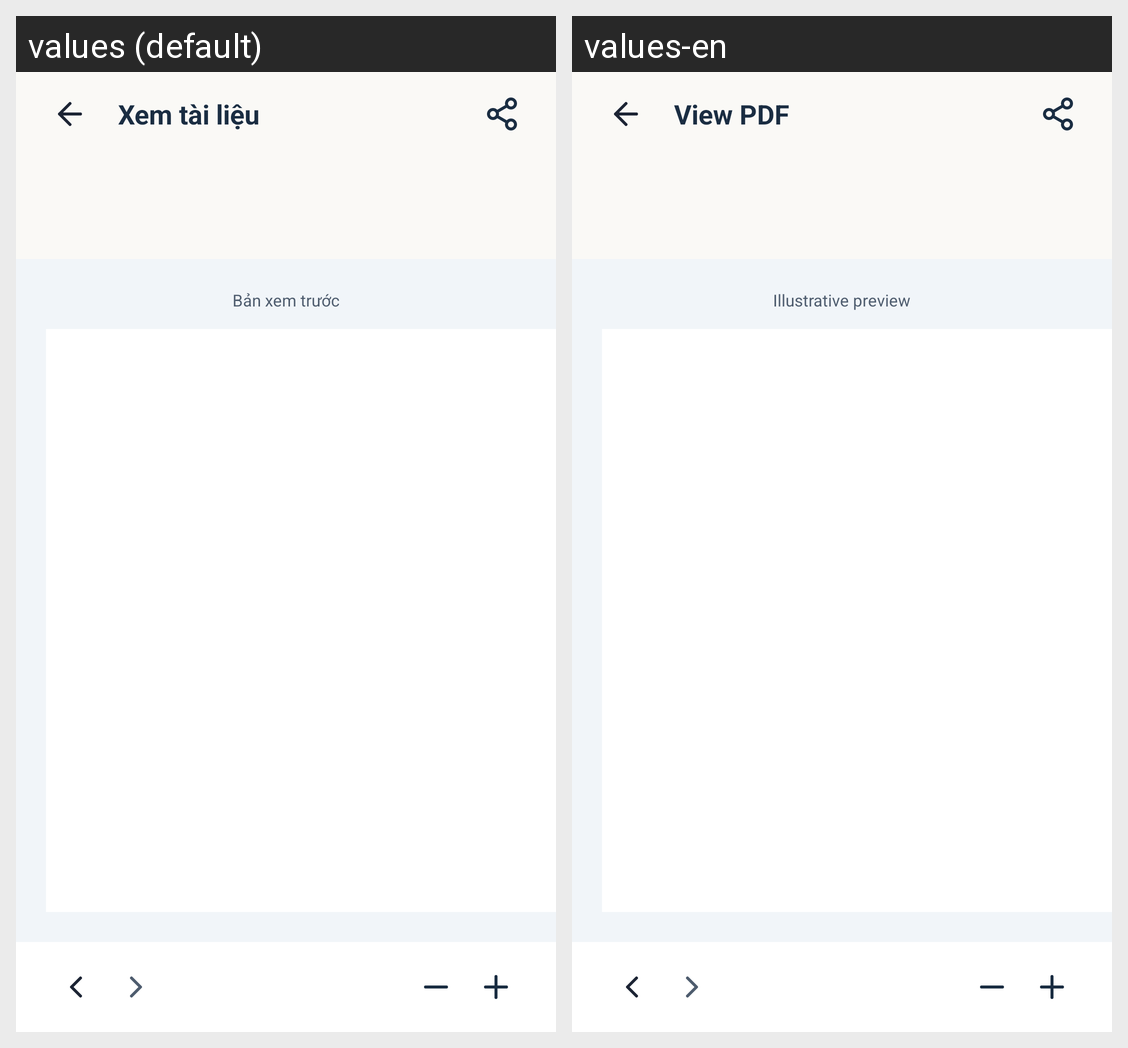

The Android screen above is rendered under two locales of the same app. Produce the string resources it draws, with the default and per-locale values.
Android screen res/layout/activity_document_viewer.xml rendered under 2 locales, left to right: values (default), values-en. Device: Nexus 5 (rendered at 1080×1920; each locale shown at half size, 540×960, under a caption strip naming it); theme Theme.LagalLens.
Strings drawn on this screen, with the default value and each locale's value (text and hints the layout hard-codes, and strings that could not be matched under every locale, appear in the picture but are not listed):

viewer_title
  values: Xem tài liệu
  values-en: View PDF

viewer_preview
  values: Bản xem trước
  values-en: Illustrative preview
